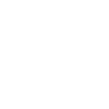
t = 0.00 s
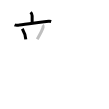
t = 3.25 s
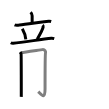
t = 6.50 s
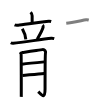
t = 9.50 s
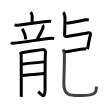
t = 12.75 s
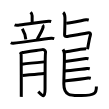
t = 16.00 s

The animated SVG that drew these frames (rendered in a browser with its animation timeline set to each time). Animation: 16 SMIL elements (animate=16); one cycle of 16.00 s.

<svg width="109px" height="109px" viewBox="0 0 px 109px" xmlns="http://www.w3.org/2000/svg" xmlns:xlink="http://www.w3.org/1999/xlink" xml:space="preserve" version="1.1"  baseProfile="full">
<path d="M30.62,12.25c0.61,0.62,1.53,2,1.53,3.58c0,2.17,0,3.42,0,6.85" style="fill:none;stroke:black;stroke-width:3;opacity:0">
  <animate attributeType="CSS" attributeName="opacity" from="0" to="1" begin="0s" dur="1s" repeatCount="Indefinite" fill="freeze" />
</path>
<path d="M14.6,24.83c0.66,0.3,2.94,0.35,3.6,0.3c3.74-0.26,25-3.69,30.65-3.91c1.1-0.04,1.77,0.14,2.32,0.3" style="fill:none;stroke:black;stroke-width:3;opacity:0">
  <animate attributeType="CSS" attributeName="opacity" from="0" to="1" begin="1s" dur="1s" repeatCount="Indefinite" fill="freeze" />
</path>
<path d="M22.32,28.77c2.25,3.98,3.28,8.05,3.48,10.67" style="fill:none;stroke:black;stroke-width:3;opacity:0">
  <animate attributeType="CSS" attributeName="opacity" from="0" to="1" begin="2s" dur="1s" repeatCount="Indefinite" fill="freeze" />
</path>
<path d="M42.57,25.18c0.53,0.45,0.59,1.67,0.53,2.04c-0.42,2.53-4.81,10.05-5.86,11.98" style="fill:none;stroke:black;stroke-width:3;opacity:0">
  <animate attributeType="CSS" attributeName="opacity" from="0" to="1" begin="3s" dur="1s" repeatCount="Indefinite" fill="freeze" />
</path>
<path d="M10.75,42.71c0.8,0.42,1.72,0.47,2.52,0.42c9.48-0.63,28.09-3.94,38.15-4.81c1.33-0.11,2.13,0.2,2.79,0.41" style="fill:none;stroke:black;stroke-width:3;opacity:0">
  <animate attributeType="CSS" attributeName="opacity" from="0" to="1" begin="4s" dur="1s" repeatCount="Indefinite" fill="freeze" />
</path>
<path d="M20.17,51.99c0.47,0.63,0.78,1.26,0.93,1.88c0.16,0.63,0.22,41.54,0.16,42.95" style="fill:none;stroke:black;stroke-width:3;opacity:0">
  <animate attributeType="CSS" attributeName="opacity" from="0" to="1" begin="5s" dur="1s" repeatCount="Indefinite" fill="freeze" />
</path>
<path d="M22.03,52.61c1.87-0.16,19-2.81,20.39-2.98c2.49-0.31,3.42,2.04,3.11,2.98c-0.3,0.91-0.47,23.41-0.47,36.12c0,11.27-3.38,6.33-6.79,2.91" style="fill:none;stroke:black;stroke-width:3;opacity:0">
  <animate attributeType="CSS" attributeName="opacity" from="0" to="1" begin="6s" dur="1s" repeatCount="Indefinite" fill="freeze" />
</path>
<path d="M22.03,64.19c6.38-0.94,16.81-1.85,22.41-2.32" style="fill:none;stroke:black;stroke-width:3;opacity:0">
  <animate attributeType="CSS" attributeName="opacity" from="0" to="1" begin="7s" dur="1s" repeatCount="Indefinite" fill="freeze" />
</path>
<path d="M22.5,75.59c4.98-0.47,15.88-1.88,21.64-2.2" style="fill:none;stroke:black;stroke-width:3;opacity:0">
  <animate attributeType="CSS" attributeName="opacity" from="0" to="1" begin="8s" dur="1s" repeatCount="Indefinite" fill="freeze" />
</path>
<path d="M66.25,23.25c4.76-0.52,14.5-2.5,19.89-3.47c1.23-0.22,1.99,0.14,2.61,0.3" style="fill:none;stroke:black;stroke-width:3;opacity:0">
  <animate attributeType="CSS" attributeName="opacity" from="0" to="1" begin="9s" dur="1s" repeatCount="Indefinite" fill="freeze" />
</path>
<path d="M63.14,12.49c1.39,1.06,1.79,3.65,1.81,5.13c0.05,3.13-0.2,12.88-0.34,17.21c-0.03,0.93,0.28,2.08,2.81,1.64c5.58-0.97,13.71-2.21,19.85-3.49c3.48-0.72,3.58,0.81,3.03,2.42c-1.05,3.1-1.72,8.43-2.8,13.85" style="fill:none;stroke:black;stroke-width:3;opacity:0">
  <animate attributeType="CSS" attributeName="opacity" from="0" to="1" begin="10s" dur="1s" repeatCount="Indefinite" fill="freeze" />
</path>
<path d="M64.75,51.75c4.76-0.53,14.75-2.5,21.39-2.97" style="fill:none;stroke:black;stroke-width:3;opacity:0">
  <animate attributeType="CSS" attributeName="opacity" from="0" to="1" begin="11s" dur="1s" repeatCount="Indefinite" fill="freeze" />
</path>
<path d="M62.99,49.37c0.74,1.19,1.33,2.59,1.38,4.43c0.2,8.19-0.53,24.64-0.53,30.2c0,13,8.9,11.53,17.67,11.53c14,0,14.89-2.78,14.89-9.12" style="fill:none;stroke:black;stroke-width:3;opacity:0">
  <animate attributeType="CSS" attributeName="opacity" from="0" to="1" begin="12s" dur="1s" repeatCount="Indefinite" fill="freeze" />
</path>
<path d="M65,61.54c4.76-0.53,15.5-2,20.89-2.97c1.23-0.22,1.99,0.14,2.61,0.3" style="fill:none;stroke:black;stroke-width:3;opacity:0">
  <animate attributeType="CSS" attributeName="opacity" from="0" to="1" begin="13s" dur="1s" repeatCount="Indefinite" fill="freeze" />
</path>
<path d="M64.75,71c4.76-0.53,17-1.5,22.39-2.47c1.23-0.22,1.99,0.14,2.61,0.3" style="fill:none;stroke:black;stroke-width:3;opacity:0">
  <animate attributeType="CSS" attributeName="opacity" from="0" to="1" begin="14s" dur="1s" repeatCount="Indefinite" fill="freeze" />
</path>
<path d="M64.25,81c4.76-0.53,18.5-2,23.89-2.97c1.23-0.22,1.99,0.14,2.61,0.3" style="fill:none;stroke:black;stroke-width:3;opacity:0">
  <animate attributeType="CSS" attributeName="opacity" from="0" to="1" begin="15s" dur="1s" repeatCount="Indefinite" fill="freeze" />
</path>
</svg>
